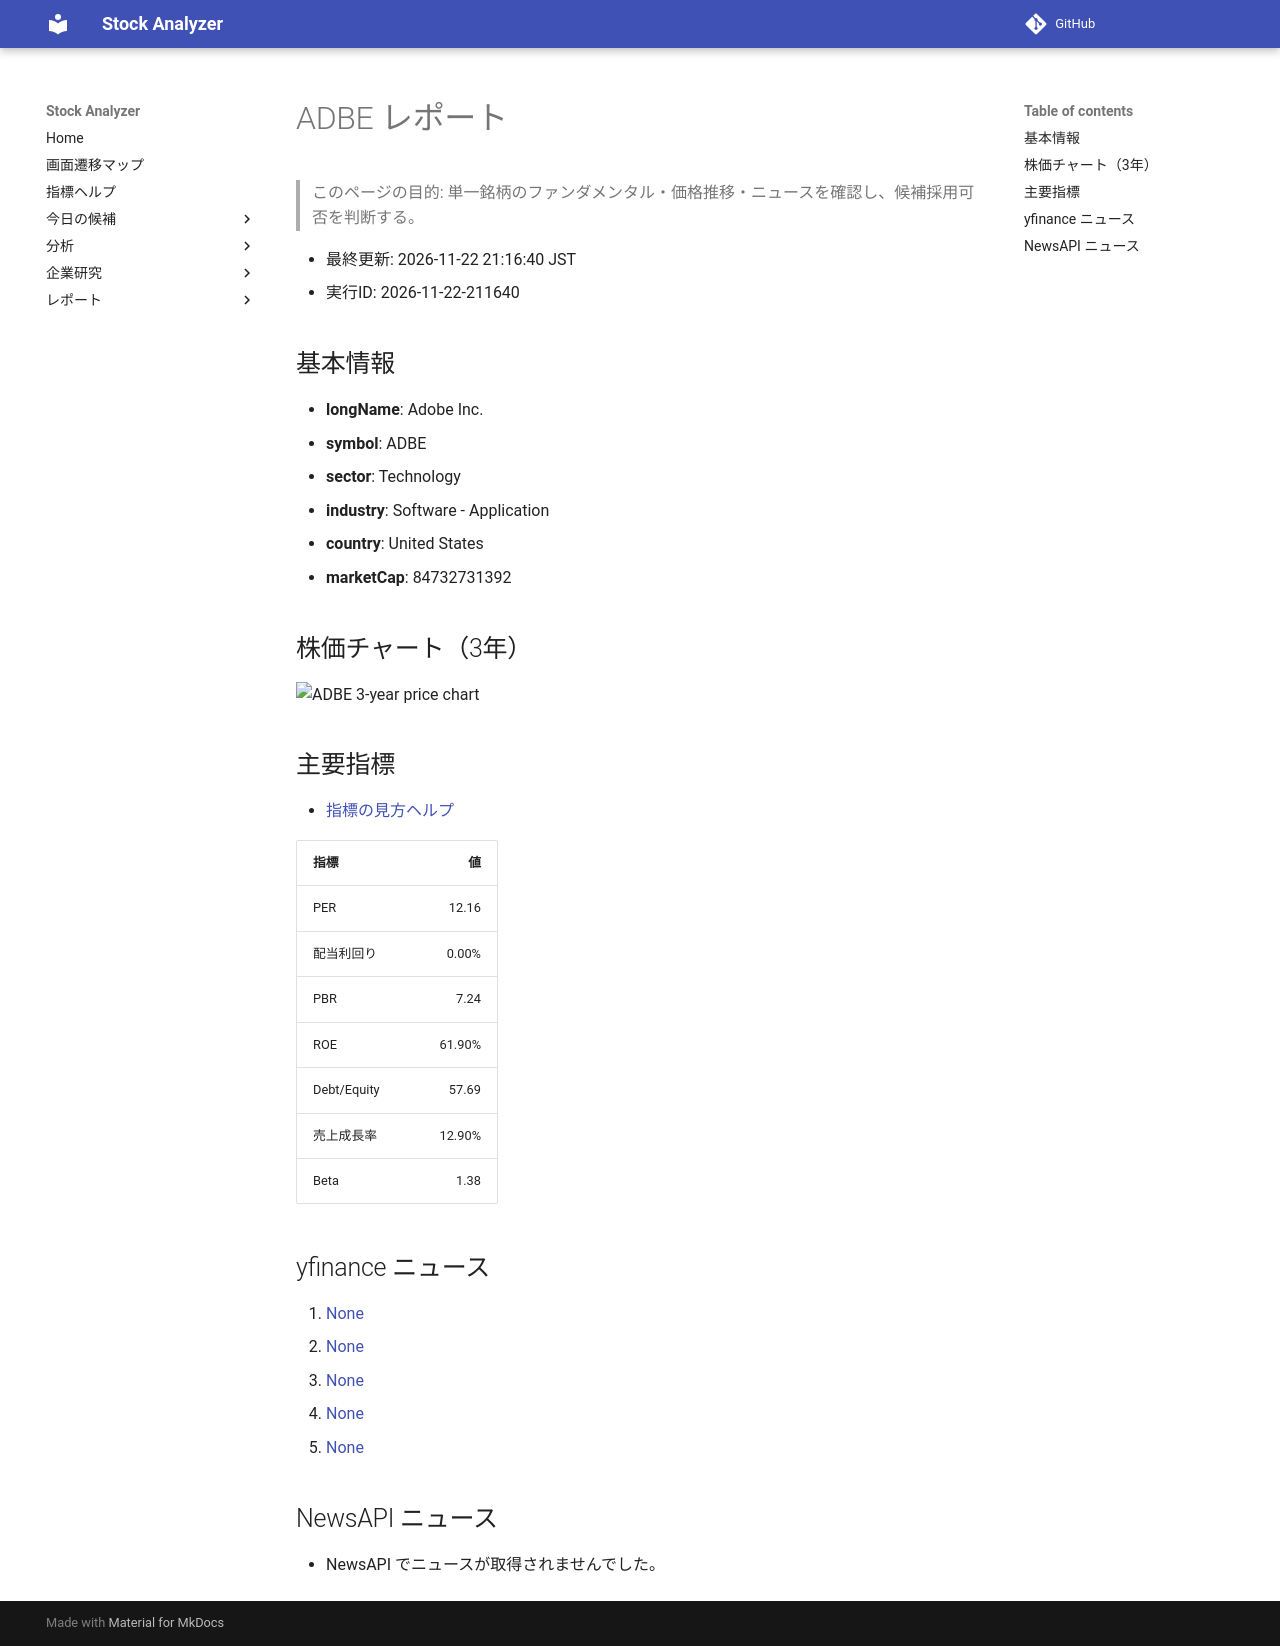

repository: Yumi-note/Making-APP · page: reports/2026-11-22/211640/ADBE/index.html · generator: mkdocs

# ADBE レポート

> このページの目的: 単一銘柄のファンダメンタル・価格推移・ニュースを確認し、候補採用可否を判断する。

- 最終更新: 2026-11-22 21:16:40 JST
- 実行ID: 2026-11-22-211640

## 基本情報

- **longName**: Adobe Inc.
- **symbol**: ADBE
- **sector**: Technology
- **industry**: Software - Application
- **country**: United States
- **marketCap**: 84732731392

## 株価チャート（3年）

![ADBE 3-year price chart](ADBE_3y.png)

## 主要指標

- [指標の見方ヘルプ](../../../../indicators.md)

| 指標 | 値 |
|---|---:|
| PER | 12.16 |
| 配当利回り | 0.00% |
| PBR | 7.24 |
| ROE | 61.90% |
| Debt/Equity | 57.69 |
| 売上成長率 | 12.90% |
| Beta | 1.38 |

## yfinance ニュース

1. [None](None)
2. [None](None)
3. [None](None)
4. [None](None)
5. [None](None)

## NewsAPI ニュース

- NewsAPI でニュースが取得されませんでした。
